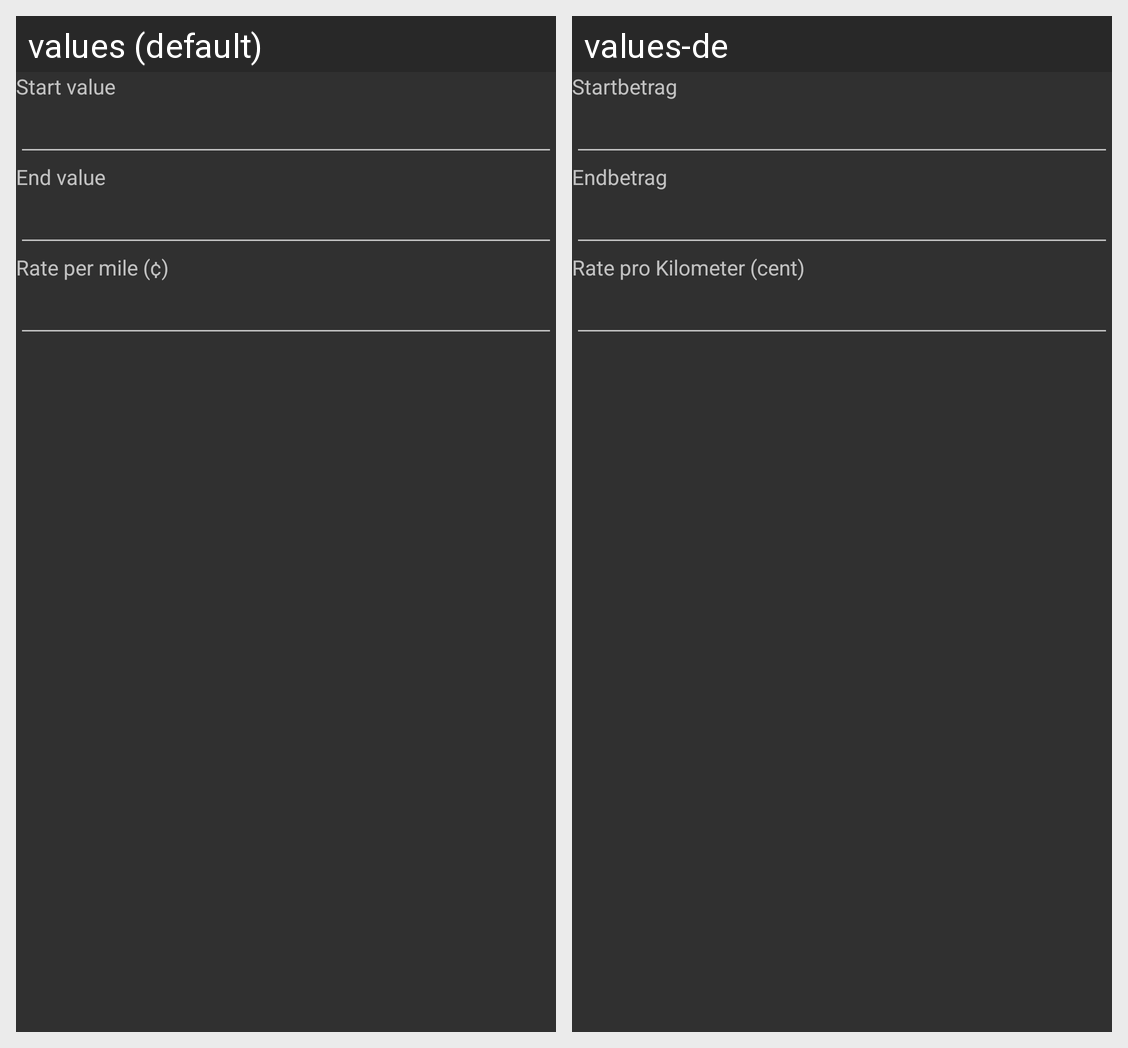

This grid shows one Android layout under two languages. Give, for every string resource on the screen, its name, the default text and each shown locale's text.
Android screen res/layout/type_panel_mileage.xml rendered under 2 locales, left to right: values (default), values-de. Device: Nexus 5 (rendered at 1080×1920; each locale shown at half size, 540×960, under a caption strip naming it); theme Theme.AppCompat.
Strings drawn on this screen, with the default value and each locale's value (text and hints the layout hard-codes, and strings that could not be matched under every locale, appear in the picture but are not listed):

start_value
  values: Start value
  values-de: Startbetrag

end_value
  values: End value
  values-de: Endbetrag

rate_per_mile
  values: Rate per mile (¢)
  values-de: Rate pro Kilometer (cent)
